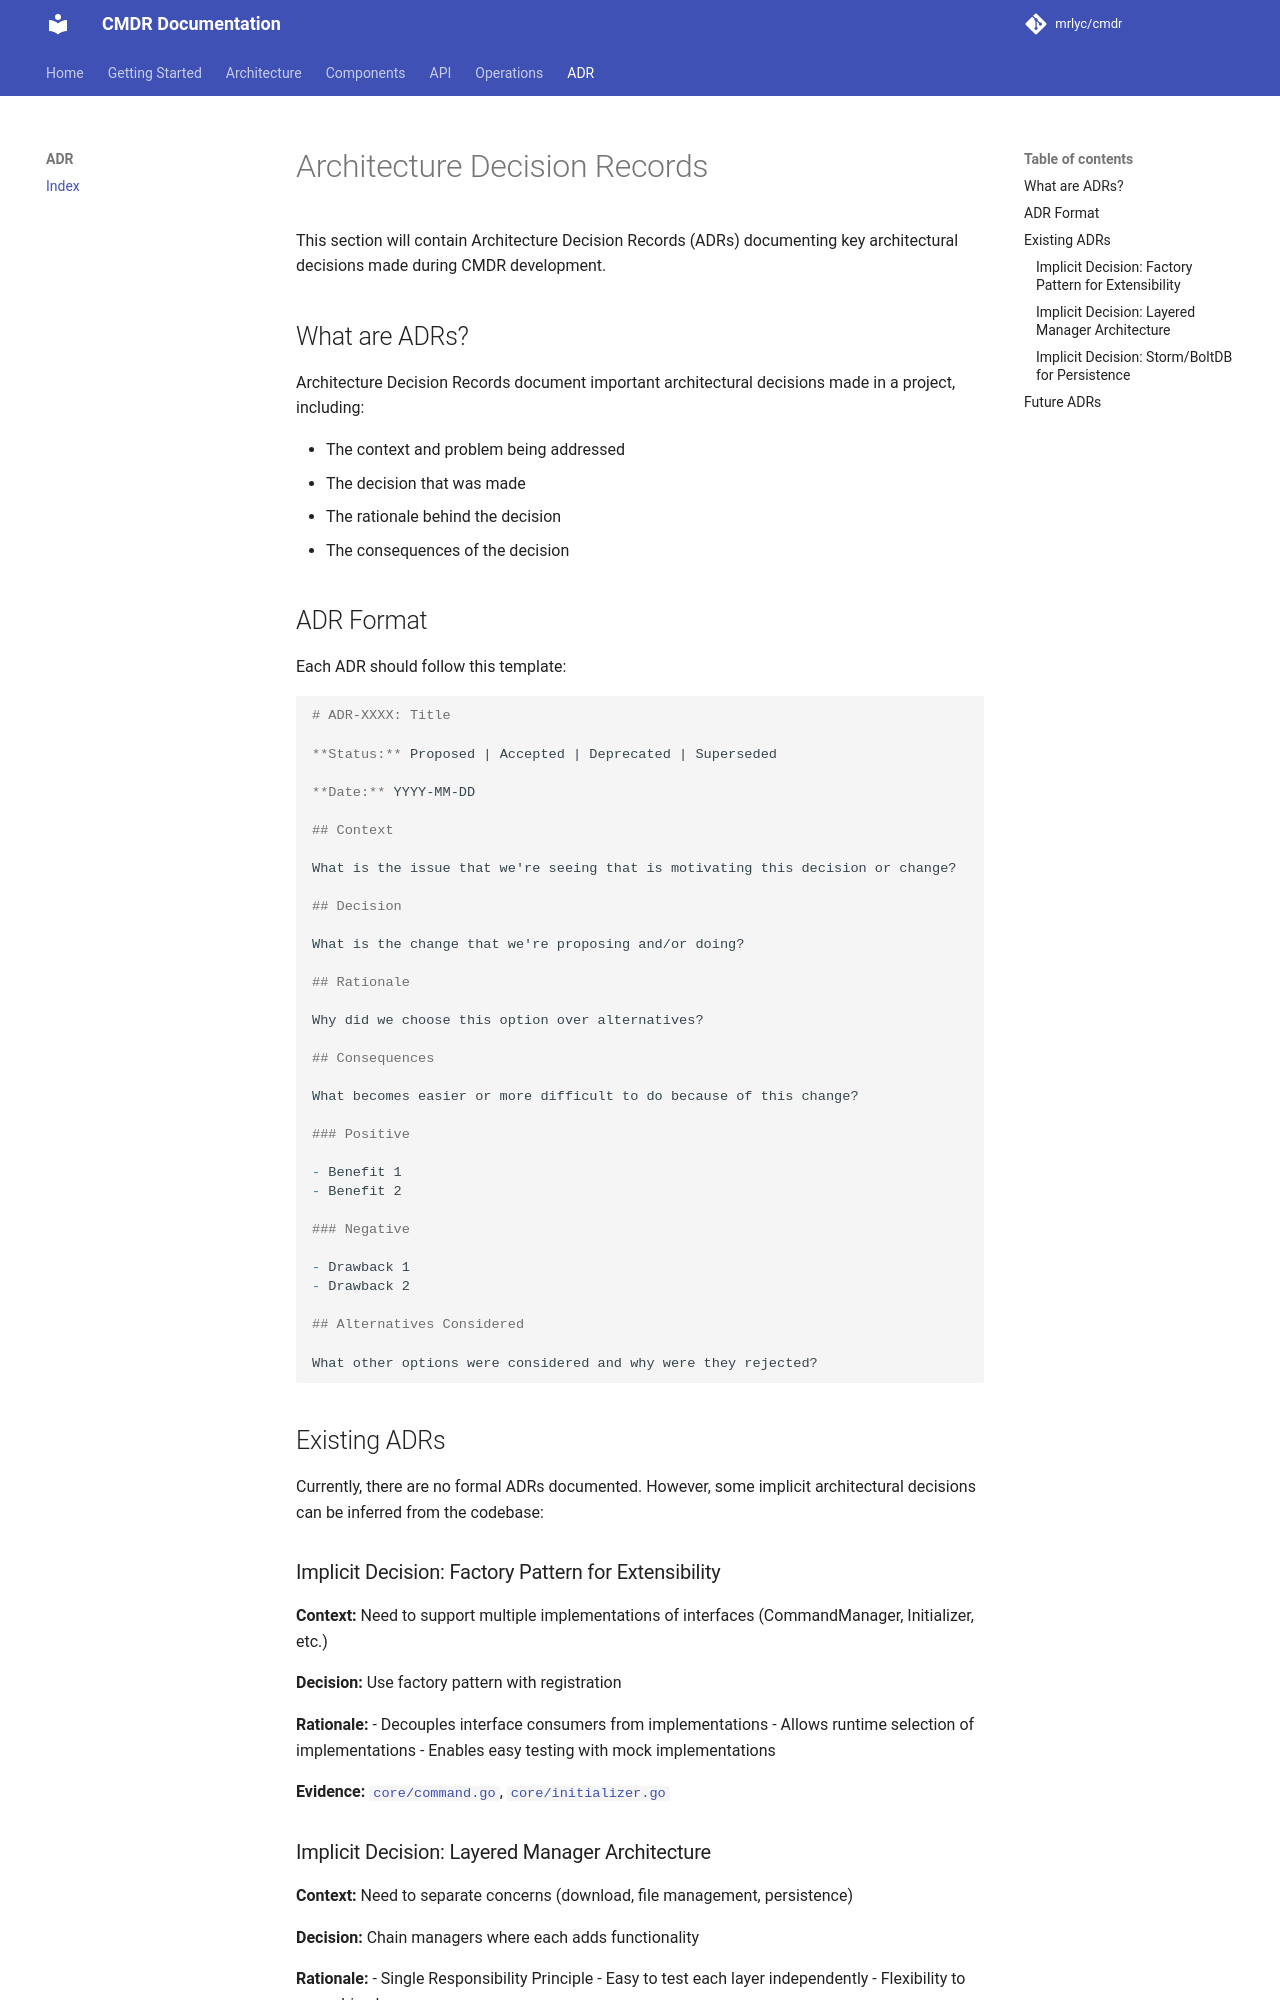

repository: MrLYC/cmdr · page: adr/index.html · generator: mkdocs

# Architecture Decision Records

This section will contain Architecture Decision Records (ADRs) documenting key architectural decisions made during CMDR development.

## What are ADRs?

Architecture Decision Records document important architectural decisions made in a project, including:

- The context and problem being addressed
- The decision that was made
- The rationale behind the decision
- The consequences of the decision

## ADR Format

Each ADR should follow this template:

```markdown
# ADR-XXXX: Title

**Status:** Proposed | Accepted | Deprecated | Superseded

**Date:** YYYY-MM-DD

## Context

What is the issue that we're seeing that is motivating this decision or change?

## Decision

What is the change that we're proposing and/or doing?

## Rationale

Why did we choose this option over alternatives?

## Consequences

What becomes easier or more difficult to do because of this change?

### Positive

- Benefit 1
- Benefit 2

### Negative

- Drawback 1
- Drawback 2

## Alternatives Considered

What other options were considered and why were they rejected?
```

## Existing ADRs

Currently, there are no formal ADRs documented. However, some implicit architectural decisions can be inferred from the codebase:

### Implicit Decision: Factory Pattern for Extensibility

**Context:** Need to support multiple implementations of interfaces (CommandManager, Initializer, etc.)

**Decision:** Use factory pattern with registration

**Rationale:**
- Decouples interface consumers from implementations
- Allows runtime selection of implementations
- Enables easy testing with mock implementations

**Evidence:** [`core/command.go`](https://github.com/mrlyc/cmdr/blob/master/core/command.go), [`core/initializer.go`](https://github.com/mrlyc/cmdr/blob/master/core/initializer.go)

### Implicit Decision: Layered Manager Architecture

**Context:** Need to separate concerns (download, file management, persistence)

**Decision:** Chain managers where each adds functionality

**Rationale:**
- Single Responsibility Principle
- Easy to test each layer independently
- Flexibility to recombine layers

**Evidence:** DownloadManager → BinaryManager → DatabaseManager
